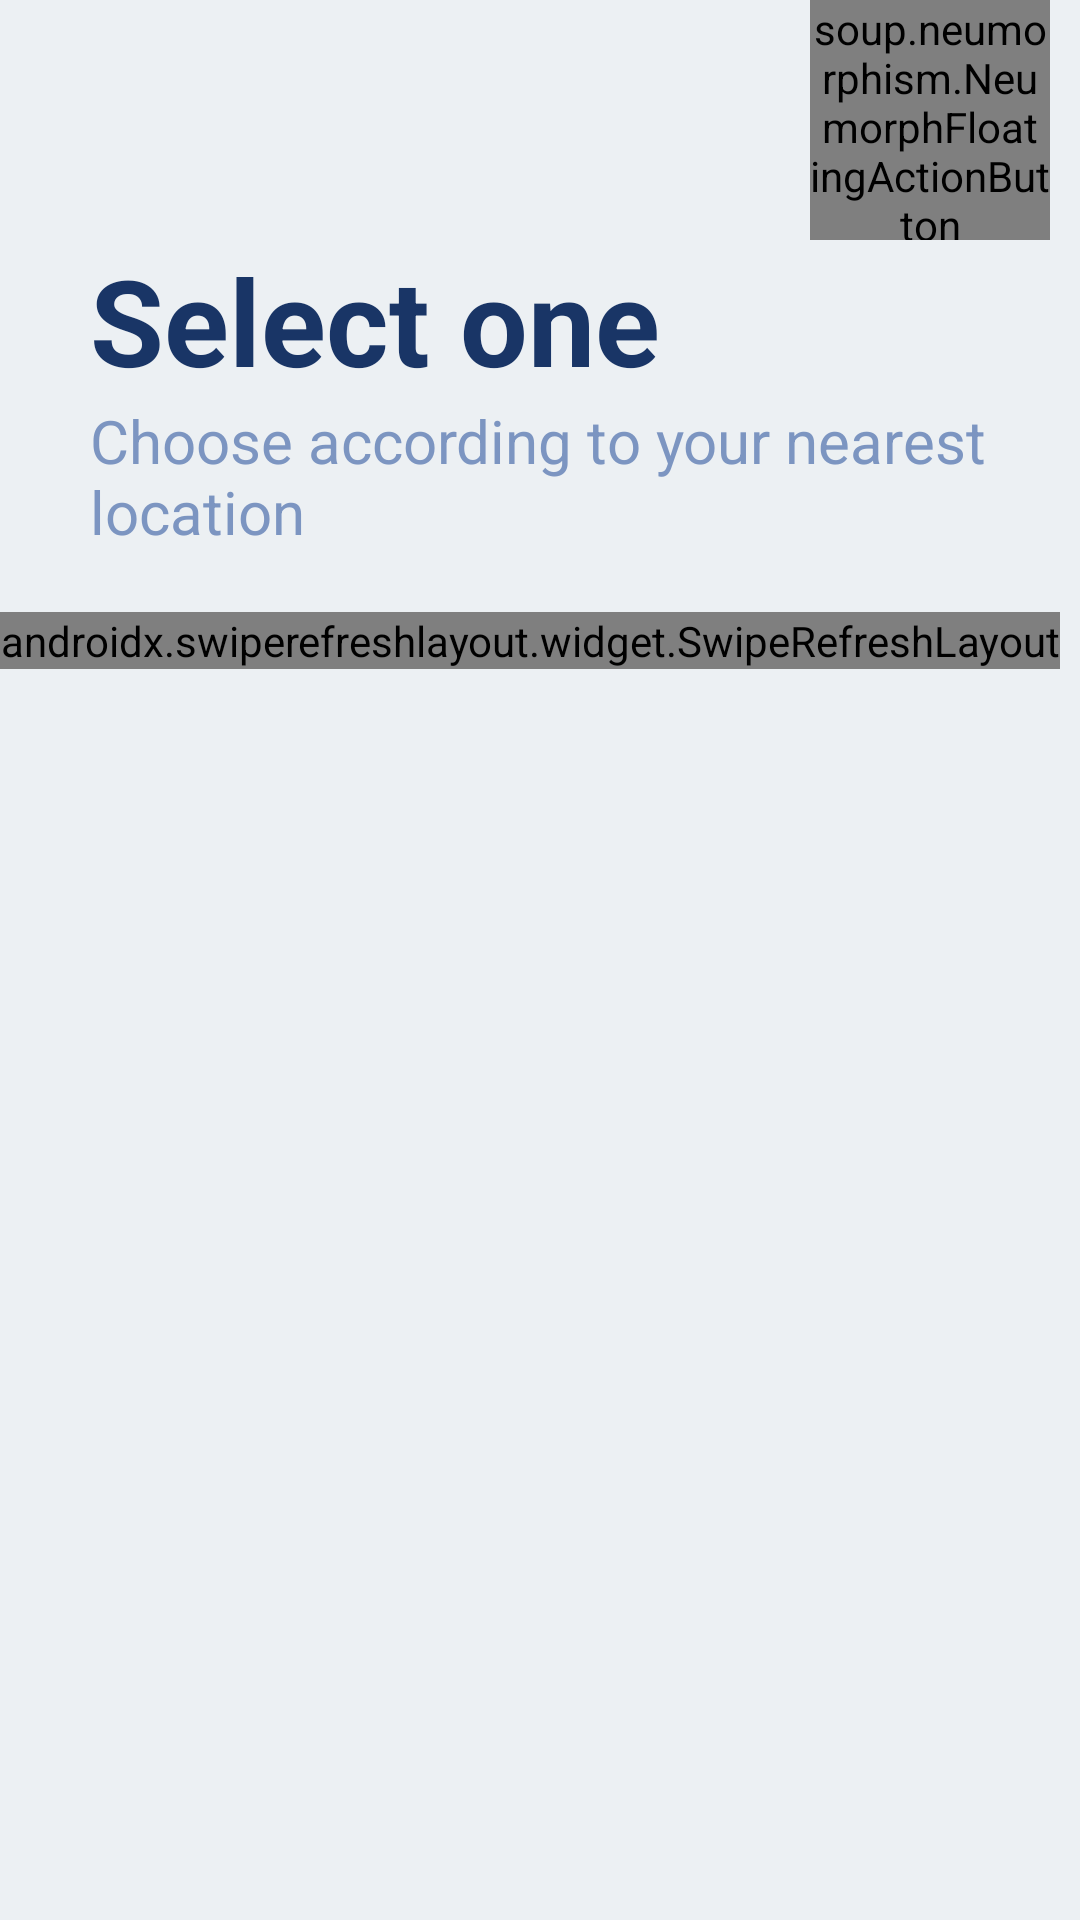

The Android layout XML behind this screen, and the referenced resources:
<!-- AndroidManifest.xml: application theme Theme.CaringNest -->
<!-- res/layout/activity_user_main.xml -->
<?xml version="1.0" encoding="utf-8"?>
<RelativeLayout android:layout_width="match_parent"
    android:layout_height="match_parent"
    android:background="@color/light_background"
    xmlns:android="http://schemas.android.com/apk/res/android">

    <soup.neumorphism.NeumorphFloatingActionButton
        style="@style/Widget.Neumorph.FloatingActionButton"
        android:layout_width="80dp"
        android:layout_height="80dp"
        android:id="@+id/back_user"
        android:scaleType="center"
        android:src="@drawable/ic_baseline_clear_24"
        android:layout_alignParentEnd="true"
        android:layout_marginRight="10dp">
    </soup.neumorphism.NeumorphFloatingActionButton>

    <TextView
        android:layout_width="wrap_content"
        android:layout_height="wrap_content"
        android:text="Select one"
        android:textStyle="bold"
        android:id="@+id/tv"
        android:layout_below="@id/back_user"
        android:textSize="40dp"
        android:textColor="@color/textColor"
        android:layout_marginLeft="30dp"/>

    <TextView
        android:layout_width="wrap_content"
        android:layout_height="wrap_content"
        android:text="Choose according to your nearest location"
        android:id="@+id/tv2"
        android:layout_below="@id/tv"
        android:textSize="20dp"
        android:textColor="@color/textHint"
        android:layout_marginLeft="30dp"/>

    <androidx.swiperefreshlayout.widget.SwipeRefreshLayout
        android:layout_width="wrap_content"
        android:layout_height="wrap_content"
        android:id="@+id/pullToRefresh"
        android:layout_marginTop="20dp"
        android:layout_below="@id/tv2">

        <androidx.recyclerview.widget.RecyclerView
            android:id="@+id/u_recycler_view"
            android:layout_width="match_parent"
            android:layout_height="wrap_content"
            android:visibility="gone" />

    </androidx.swiperefreshlayout.widget.SwipeRefreshLayout>

</RelativeLayout>
<!-- resources referenced by this layout -->
<resources>
  <color name="light_background">#ecf0f3</color>
  <color name="textColor">#193566</color>
  <color name="textHint">#7C95C1</color>
  <!-- drawable ic_baseline_clear_24 (drawable) -->
  <vector xmlns:android="http://schemas.android.com/apk/res/android"
      android:width="24dp"
      android:height="24dp"
      android:viewportWidth="24"
      android:viewportHeight="24"
      android:tint="@color/textColor">
    <path
        android:fillColor="@android:color/white"
        android:pathData="M19,6.41L17.59,5 12,10.59 6.41,5 5,6.41 10.59,12 5,17.59 6.41,19 12,13.41 17.59,19 19,17.59 13.41,12z"/>
  </vector>
  <style name="Theme.CaringNest" parent="Theme.AppCompat.Light.NoActionBar">
          
          <item name="colorPrimary">@color/purple_500</item>
          <item name="colorPrimaryVariant">@color/purple_700</item>
          <item name="colorOnPrimary">@color/white</item>
          
          <item name="colorSecondary">@color/teal_200</item>
          <item name="colorSecondaryVariant">@color/teal_700</item>
          <item name="colorOnSecondary">@color/black</item>
          
          <item name="android:statusBarColor" tools:targetApi="l">?attr/colorPrimaryVariant</item>
          
  
          <item name="android:windowContentTransitions">true</item>
          <item name="android:navigationBarColor">@color/light_background</item>
  
      </style>
  <color name="purple_500">#FF6200EE</color>
  <color name="purple_700">#FF3700B3</color>
  <color name="white">#FFFFFFFF</color>
  <color name="teal_200">#FF03DAC5</color>
  <color name="teal_700">#FF018786</color>
  <color name="black">#FF000000</color>
</resources>
